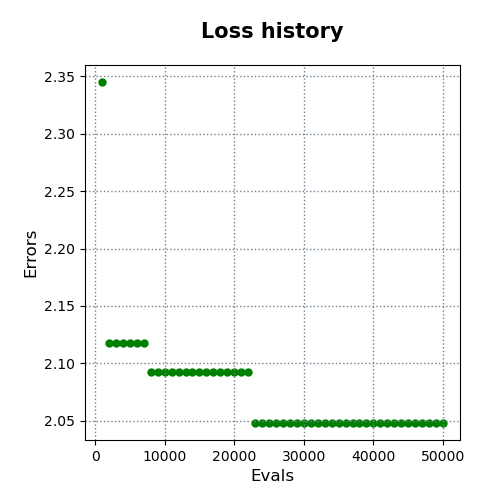

The table this chart was drawn from, first rows:
evals, errors
1000, 2.345
2000, 2.118
3000, 2.118
4000, 2.118
5000, 2.118
6000, 2.118
7000, 2.118
8000, 2.092
9000, 2.092
10000, 2.092
11000, 2.092
12000, 2.092
13000, 2.092
14000, 2.092
15000, 2.092
16000, 2.092
17000, 2.092
18000, 2.092
19000, 2.092
20000, 2.092
21000, 2.092
22000, 2.092
23000, 2.048
24000, 2.048
25000, 2.048
26000, 2.048
27000, 2.048
28000, 2.048
29000, 2.048
30000, 2.048
31000, 2.048
32000, 2.048
33000, 2.048
34000, 2.048
35000, 2.048
36000, 2.048
37000, 2.048
38000, 2.048
39000, 2.048
40000, 2.048
41000, 2.048
42000, 2.048
43000, 2.048
44000, 2.048
45000, 2.048
46000, 2.048
47000, 2.048
48000, 2.048
49000, 2.048
50000, 2.048
